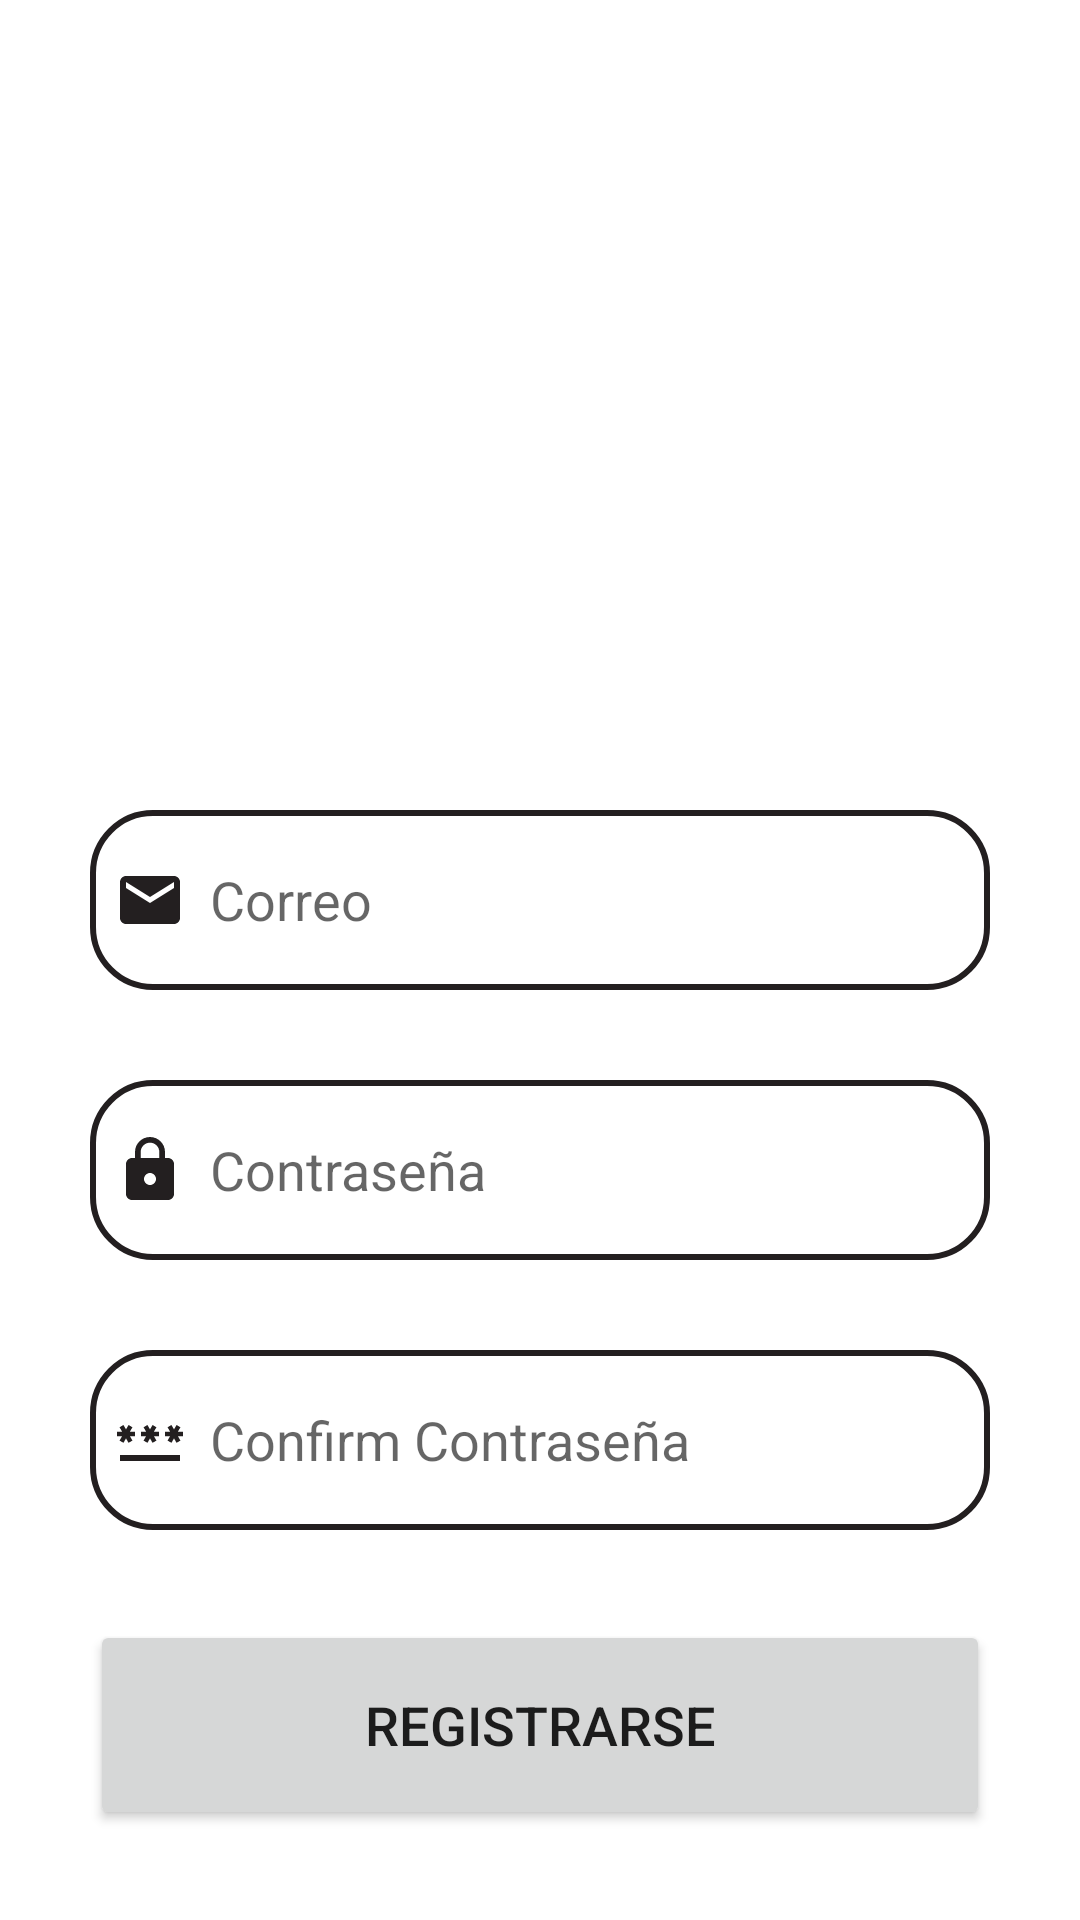

This screen was rendered from an Android layout file. Write that file and the resources it references.
<!-- AndroidManifest.xml: application theme Theme.Myintegrador -->
<!-- res/layout/fragment_signup_tab.xml -->
<?xml version="1.0" encoding="utf-8"?>
<LinearLayout
    xmlns:android="http://schemas.android.com/apk/res/android"
    xmlns:tools="http://schemas.android.com/tools"
    xmlns:app="http://schemas.android.com/apk/res-auto"
    android:layout_width="match_parent"
    android:layout_height="match_parent"
    android:orientation="vertical"
    tools:context=".SignupTabFragment">

    <LinearLayout
        android:layout_width="match_parent"
        android:layout_height="wrap_content"
        android:orientation="vertical">

        <LinearLayout
            android:layout_width="match_parent"
            android:layout_height="wrap_content"
            android:orientation="vertical"
            android:layout_marginTop="20dp"
            android:padding="20dp">

            <ImageView
                android:layout_width="wrap_content"
                android:layout_height="200dp"
                android:src="@drawable/registro"/>

            <EditText
                android:layout_width="300dp"
                android:layout_height="60dp"
                android:layout_gravity="center"
                android:id="@+id/signup_email"
                android:layout_marginTop="30dp"
                android:padding="8dp"
                android:hint="Correo"
                android:drawableLeft="@drawable/baseline_email_24"
                android:drawablePadding="8dp"
                android:background="@drawable/edittext_bkg"/>

            <EditText
                android:layout_width="300dp"
                android:layout_height="60dp"
                android:layout_gravity="center"
                android:id="@+id/signup_password"
                android:layout_marginTop="30dp"
                android:padding="8dp"
                android:hint="Contraseña"
                android:inputType="textPassword"
                android:drawableLeft="@drawable/baseline_lock_24"
                android:drawablePadding="8dp"
                android:background="@drawable/edittext_bkg"/>

            <EditText
                android:layout_width="300dp"
                android:layout_height="60dp"
                android:layout_gravity="center"
                android:id="@+id/signup_confirm"
                android:layout_marginTop="30dp"
                android:padding="8dp"
                android:hint="Confirm Contraseña"
                android:inputType="textPassword"
                android:drawableLeft="@drawable/baseline_password_24"
                android:drawablePadding="8dp"
                android:background="@drawable/edittext_bkg"/>

            <Button
                android:layout_width="300dp"
                android:layout_height="70dp"
                android:layout_marginTop="30dp"
                android:layout_gravity="center"
                android:id="@+id/signup_button"
                android:textSize="18sp"
                android:text="Registrarse"
                app:cornerRadius="30dp"/>


        </LinearLayout>

    </LinearLayout>

</LinearLayout>
<!-- resources referenced by this layout -->
<resources>
  <!-- drawable baseline_email_24 (drawable) -->
  <vector xmlns:android="http://schemas.android.com/apk/res/android" android:height="24dp" android:tint="#231F20" android:viewportHeight="24" android:viewportWidth="24" android:width="24dp">
        
      <path android:fillColor="@android:color/white" android:pathData="M20,4L4,4c-1.1,0 -1.99,0.9 -1.99,2L2,18c0,1.1 0.9,2 2,2h16c1.1,0 2,-0.9 2,-2L22,6c0,-1.1 -0.9,-2 -2,-2zM20,8l-8,5 -8,-5L4,6l8,5 8,-5v2z"/>
      
  </vector>
  <!-- drawable baseline_lock_24 (drawable) -->
  <vector xmlns:android="http://schemas.android.com/apk/res/android" android:height="24dp" android:tint="#231F20" android:viewportHeight="24" android:viewportWidth="24" android:width="24dp">
        
      <path android:fillColor="@android:color/white" android:pathData="M18,8h-1L17,6c0,-2.76 -2.24,-5 -5,-5S7,3.24 7,6v2L6,8c-1.1,0 -2,0.9 -2,2v10c0,1.1 0.9,2 2,2h12c1.1,0 2,-0.9 2,-2L20,10c0,-1.1 -0.9,-2 -2,-2zM12,17c-1.1,0 -2,-0.9 -2,-2s0.9,-2 2,-2 2,0.9 2,2 -0.9,2 -2,2zM15.1,8L8.9,8L8.9,6c0,-1.71 1.39,-3.1 3.1,-3.1 1.71,0 3.1,1.39 3.1,3.1v2z"/>
      
  </vector>
  <!-- drawable baseline_password_24 (drawable) -->
  <vector xmlns:android="http://schemas.android.com/apk/res/android" android:height="24dp" android:tint="#231F20" android:viewportHeight="24" android:viewportWidth="24" android:width="24dp">
        
      <path android:fillColor="@android:color/white" android:pathData="M2,17h20v2H2V17zM3.15,12.95L4,11.47l0.85,1.48l1.3,-0.75L5.3,10.72H7v-1.5H5.3l0.85,-1.47L4.85,7L4,8.47L3.15,7l-1.3,0.75L2.7,9.22H1v1.5h1.7L1.85,12.2L3.15,12.95zM9.85,12.2l1.3,0.75L12,11.47l0.85,1.48l1.3,-0.75l-0.85,-1.48H15v-1.5h-1.7l0.85,-1.47L12.85,7L12,8.47L11.15,7l-1.3,0.75l0.85,1.47H9v1.5h1.7L9.85,12.2zM23,9.22h-1.7l0.85,-1.47L20.85,7L20,8.47L19.15,7l-1.3,0.75l0.85,1.47H17v1.5h1.7l-0.85,1.48l1.3,0.75L20,11.47l0.85,1.48l1.3,-0.75l-0.85,-1.48H23V9.22z"/>
      
  </vector>
  <!-- drawable edittext_bkg (drawable) -->
  <?xml version="1.0" encoding="utf-8"?>
  <shape xmlns:android="http://schemas.android.com/apk/res/android"
      android:shape="rectangle">
      <solid
          android:color="@color/white"/>
      <corners
          android:radius="20dp"/>
      <stroke
          android:color="@color/browoscuro"
          android:width="2dp"/>
  
  
  </shape>
  <style name="Theme.Myintegrador" parent="Base.Theme.Myintegrador" />
  <color name="white">#FFFFFFFF</color>
  <color name="browoscuro">#231F20</color>
  <style name="Base.Theme.Myintegrador" parent="Theme.MaterialComponents.DayNight.NoActionBar">
          <item name="colorPrimary">@color/watergreen</item>
          <item name="colorPrimaryVariant">@color/browoscuro</item>
          <item name="colorOnPrimary">@color/white</item>
  
      </style>
  <color name="watergreen">#03BB85</color>
</resources>
